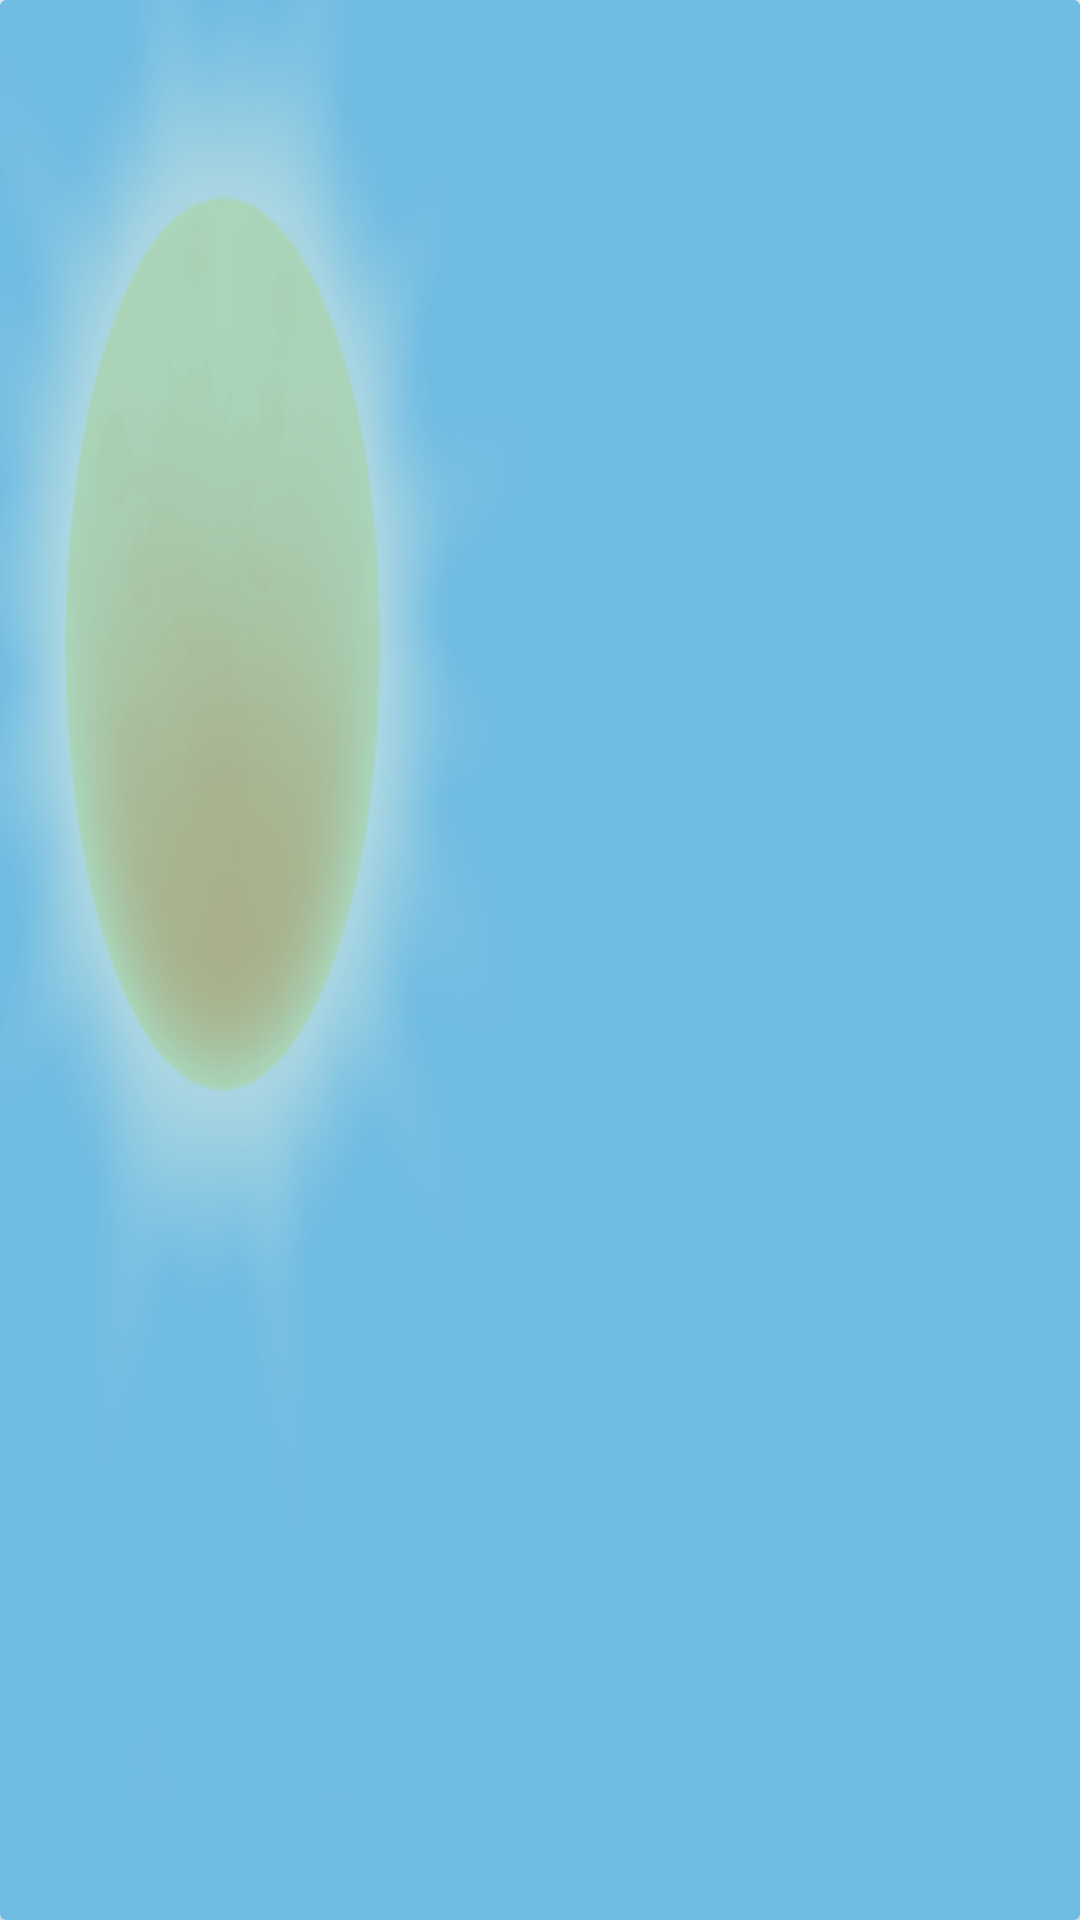

This screen was rendered from an Android layout file. Write that file and the resources it references.
<!-- AndroidManifest.xml: application theme Theme.StormRazor -->
<!-- res/layout/wether_item.xml -->
<?xml version="1.0" encoding="utf-8"?>
<androidx.cardview.widget.CardView
    xmlns:android="http://schemas.android.com/apk/res/android"
    xmlns:app="http://schemas.android.com/apk/res-auto"
    xmlns:tools="http://schemas.android.com/tools"
    android:layout_width="match_parent"
    android:layout_height="100dp"
    android:layout_margin="10dp"
    app:cardElevation="6dp">

    <LinearLayout
        android:layout_width="match_parent"
        android:layout_height="match_parent"
        android:background="@drawable/clear"
        android:orientation="horizontal">

        <LinearLayout
            android:id="@+id/cityInfo"
            android:layout_width="wrap_content"
            android:layout_height="wrap_content"
            android:layout_gravity="start|center"
            android:orientation="vertical">

            <TextView
                android:id="@+id/cityName"
                android:layout_width="wrap_content"
                android:layout_height="wrap_content"
                android:textSize="30sp"
                android:textStyle="bold"
                tools:text="Cluj-Napoca" />

            <TextView
                android:id="@+id/cityLatLong"
                android:layout_width="wrap_content"
                android:layout_height="wrap_content"
                android:textSize="20sp"
                tools:text="46.72N 26.62E" />
        </LinearLayout>

        <LinearLayout
            android:id="@+id/weatherInfo"
            android:layout_width="fill_parent"
            android:layout_height="wrap_content"
            android:layout_gravity="center"
            android:orientation="vertical">

            <TextView
                android:id="@+id/cityTemperature"
                android:layout_width="wrap_content"
                android:layout_height="wrap_content"
                android:layout_gravity="end"
                android:textSize="40sp"
                android:textStyle="bold"
                tools:text="30\u00B0" />

            <TextView
                android:id="@+id/cityStatus"
                android:layout_width="wrap_content"
                android:layout_height="wrap_content"
                android:layout_gravity="end"
                android:textSize="20sp"
                tools:text="Clear" />

        </LinearLayout>

    </LinearLayout>

</androidx.cardview.widget.CardView>
<!-- resources referenced by this layout -->
<resources>
  <!-- drawable clear: png bitmap (drawable, 56274 bytes) -->
  <style name="Theme.StormRazor" parent="Theme.AppCompat.Light.DarkActionBar">
          
          <item name="colorPrimary">@color/purple_500</item>
          <item name="colorPrimaryDark">@color/purple_700</item>
          <item name="colorAccent">@color/teal_200</item>
          
      </style>
  <color name="purple_500">#6200EE</color>
  <color name="purple_700">#3700B3</color>
  <color name="teal_200">#03DAC5</color>
</resources>
